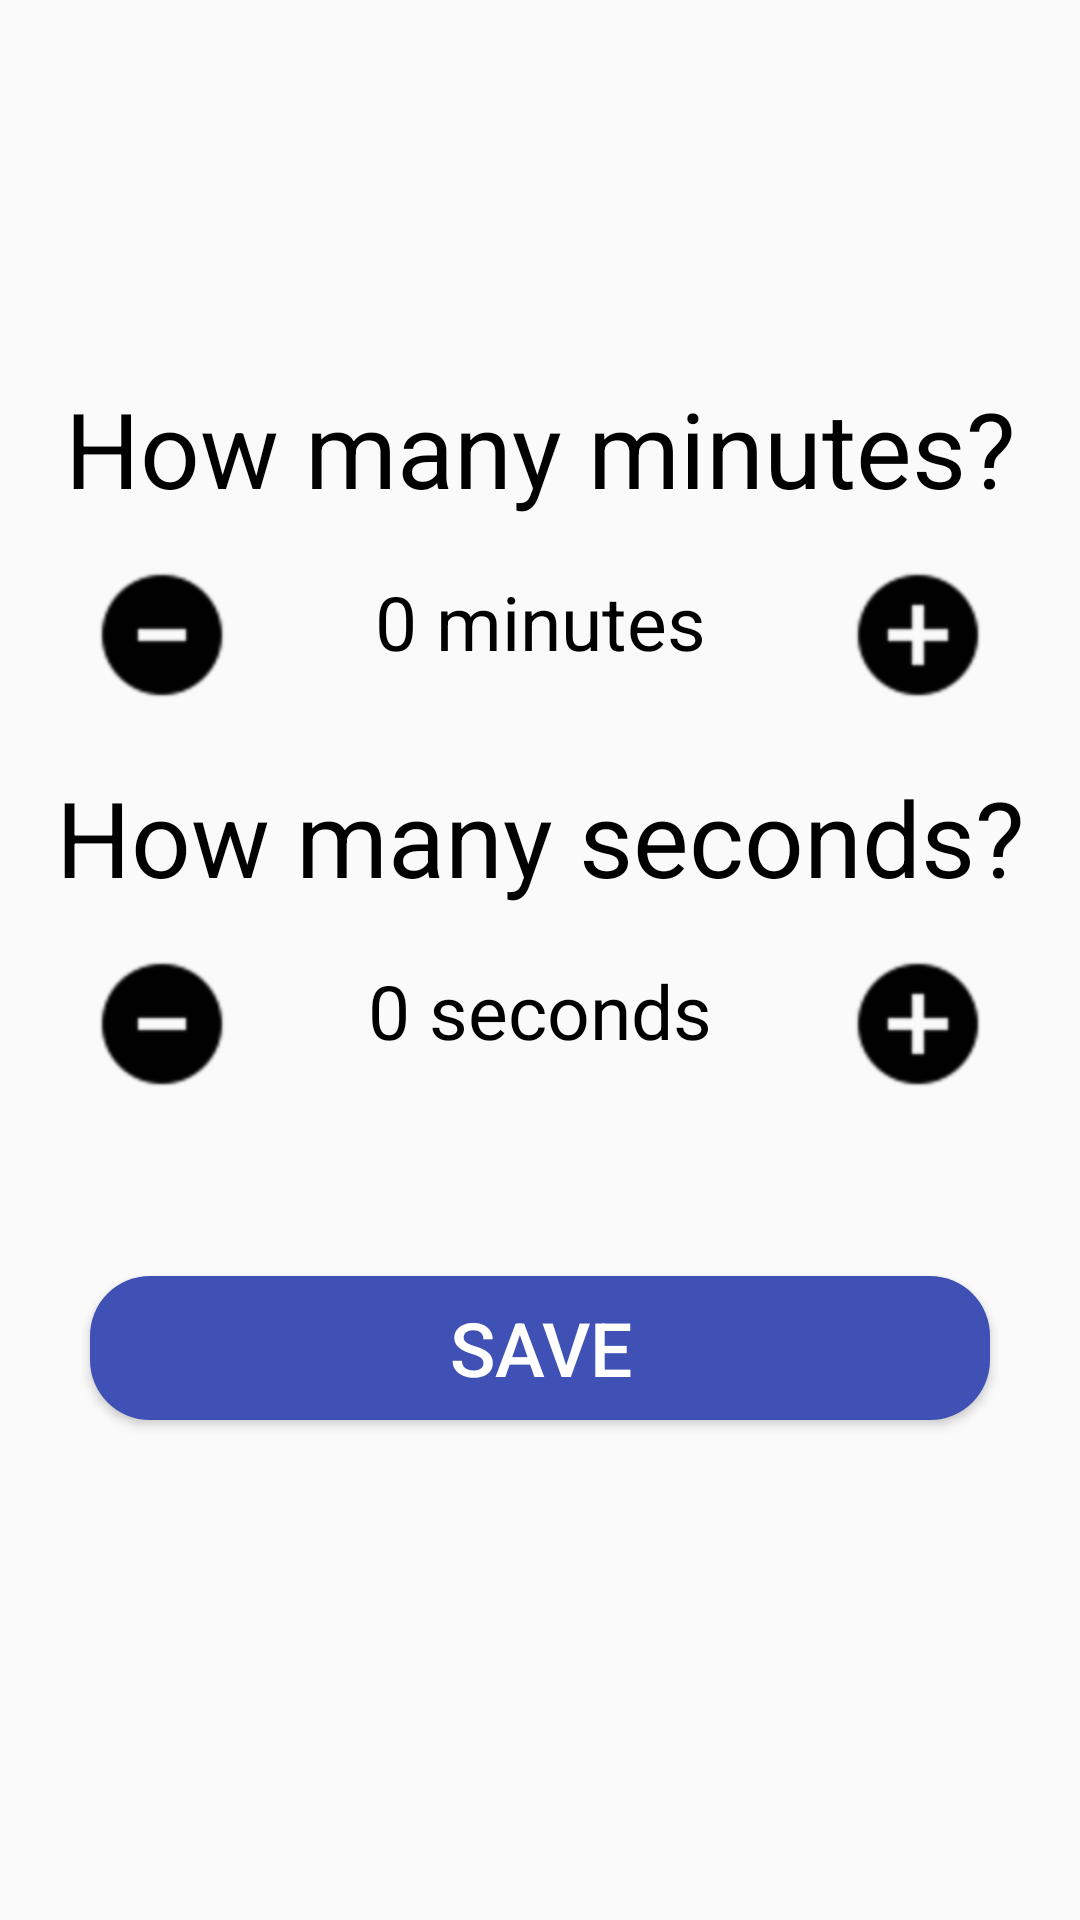

Produce the Android XML layout that renders to this screen, including the resource entries it uses.
<!-- AndroidManifest.xml: activity theme MainTheme -->
<!-- res/layout/activity_break.xml -->
<?xml version="1.0" encoding="utf-8"?>
<LinearLayout xmlns:android="http://schemas.android.com/apk/res/android"
    xmlns:app="http://schemas.android.com/apk/res-auto"
    xmlns:tools="http://schemas.android.com/tools"
    android:layout_width="match_parent"
    android:layout_height="match_parent"
    android:orientation="vertical"
    tools:context=".BreakActivity">

    <ImageView
        android:layout_width="match_parent"
        android:layout_height="96dp"
        android:src="@mipmap/ic_break"
        android:layout_marginTop="15dp"/>

    <TextView
        android:layout_width="match_parent"
        android:layout_height="wrap_content"
        android:gravity="center"
        android:layout_marginTop="15dp"
        android:text="@string/tv_how_many_minutes"
        android:textColor="@android:color/black"
        android:textSize="35sp"/>

    <LinearLayout
        android:layout_width="match_parent"
        android:layout_height="wrap_content"
        android:orientation="horizontal"
        android:layout_marginTop="15dp">

        <Button
            android:id="@+id/btn_minus_minutes"
            android:layout_width="48dp"
            android:layout_height="wrap_content"
            android:layout_marginLeft="30dp"
            android:background="@drawable/minus_button"
            android:onClick="onClick"/>

        <TextView
            android:id="@+id/tv_break_minutes_exactly"
            android:layout_width="wrap_content"
            android:layout_height="wrap_content"
            android:gravity="center_horizontal"
            android:layout_weight="1"
            android:text="0 minutes"
            android:textSize="25sp"
            android:textColor="@android:color/black"/>

        <Button
            android:id="@+id/btn_plus_minutes"
            android:layout_width="48dp"
            android:layout_height="wrap_content"
            android:layout_marginRight="30dp"
            android:background="@drawable/plus_button"
            android:onClick="onClick"/>

    </LinearLayout>

    <TextView
        android:layout_width="match_parent"
        android:layout_height="wrap_content"
        android:gravity="center"
        android:layout_marginTop="20dp"
        android:text="How many seconds?"
        android:textColor="@android:color/black"
        android:textSize="35sp"/>

    <LinearLayout
        android:layout_width="match_parent"
        android:layout_height="wrap_content"
        android:orientation="horizontal"
        android:layout_marginTop="15dp">

        <Button
            android:id="@+id/btn_minus_seconds"
            android:layout_width="48dp"
            android:layout_height="wrap_content"
            android:layout_marginLeft="30dp"
            android:background="@drawable/minus_button"
            android:onClick="onClick"/>

        <TextView
            android:id="@+id/tv_break_seconds_exactly"
            android:layout_width="wrap_content"
            android:layout_height="wrap_content"
            android:gravity="center_horizontal"
            android:layout_weight="1"
            android:text="@string/tv_prepare_time"
            android:textSize="25sp"
            android:textColor="@android:color/black"/>

        <Button
            android:id="@+id/btn_plus_seconds"
            android:layout_width="48dp"
            android:layout_height="wrap_content"
            android:layout_marginRight="30dp"
            android:background="@drawable/plus_button"
            android:onClick="onClick"/>

    </LinearLayout>

    <Button
        android:id="@+id/btn_break_save_time"
        android:layout_width="match_parent"
        android:layout_height="wrap_content"
        android:layout_marginTop="60dp"
        android:layout_marginLeft="30dp"
        android:layout_marginRight="30dp"
        android:text="save"
        android:textColor="@android:color/white"
        android:textSize="25sp"
        android:background="@drawable/custom_button"
        android:onClick="onClick"/>

</LinearLayout>
<!-- resources referenced by this layout -->
<resources>
  <!-- drawable custom_button (drawable) -->
  <?xml version="1.0" encoding="utf-8"?>
  <selector xmlns:android="http://schemas.android.com/apk/res/android">
  
      <item android:state_pressed="true"
          android:drawable="@drawable/button_pressed"/>
      <item
          android:drawable="@drawable/button_default"/>
  
  </selector>
  <!-- drawable minus_button (drawable) -->
  <?xml version="1.0" encoding="utf-8"?>
  <selector xmlns:android="http://schemas.android.com/apk/res/android">
  
      <item
          android:state_pressed="true"
          android:drawable="@drawable/ic_minus_pressed"/>
  
      <item
          android:drawable="@drawable/ic_minus_default"/>
  
  </selector>
  <!-- drawable plus_button (drawable) -->
  <?xml version="1.0" encoding="utf-8"?>
  <selector xmlns:android="http://schemas.android.com/apk/res/android">
  
      <item
          android:state_pressed="true"
          android:drawable="@drawable/ic_plus_pressed"/>
  
      <item
          android:drawable="@drawable/ic_plus_default"/>
  
  </selector>
  <string name="tv_how_many_minutes">How many minutes?</string>
  <string name="tv_prepare_time">0 seconds</string>
  <style name="MainTheme" parent="Theme.AppCompat.Light.DarkActionBar">
          <item name="colorPrimary">#FF3F51B5</item>
          <item name="colorPrimaryDark">@color/colorPrimaryDark</item>
          <item name="colorAccent">@color/colorAccent</item>
      </style>
  <!-- drawable button_pressed (drawable) -->
  <?xml version="1.0" encoding="utf-8"?>
  <shape xmlns:android="http://schemas.android.com/apk/res/android"
      android:shape="rectangle">
  
      <solid android:color="#a5b1f4" />
      <corners android:radius="20dp"/>
  
  </shape>
  <!-- drawable button_default (drawable) -->
  <?xml version="1.0" encoding="utf-8"?>
  <shape xmlns:android="http://schemas.android.com/apk/res/android"
      android:shape="rectangle">
  
      <solid android:color="#FF3F51B5"/>
      <corners android:radius="20dp"/>
  
  </shape>
  <!-- drawable ic_minus_pressed: png bitmap (drawable-hdpi, 750 bytes) -->
  <!-- drawable ic_minus_default: png bitmap (drawable-hdpi, 549 bytes) -->
  <!-- drawable ic_plus_pressed: png bitmap (drawable-hdpi, 832 bytes) -->
  <!-- drawable ic_plus_default: png bitmap (drawable-hdpi, 628 bytes) -->
  <color name="colorPrimaryDark">#6a77c9</color>
  <color name="colorAccent">#FF4081</color>
</resources>
